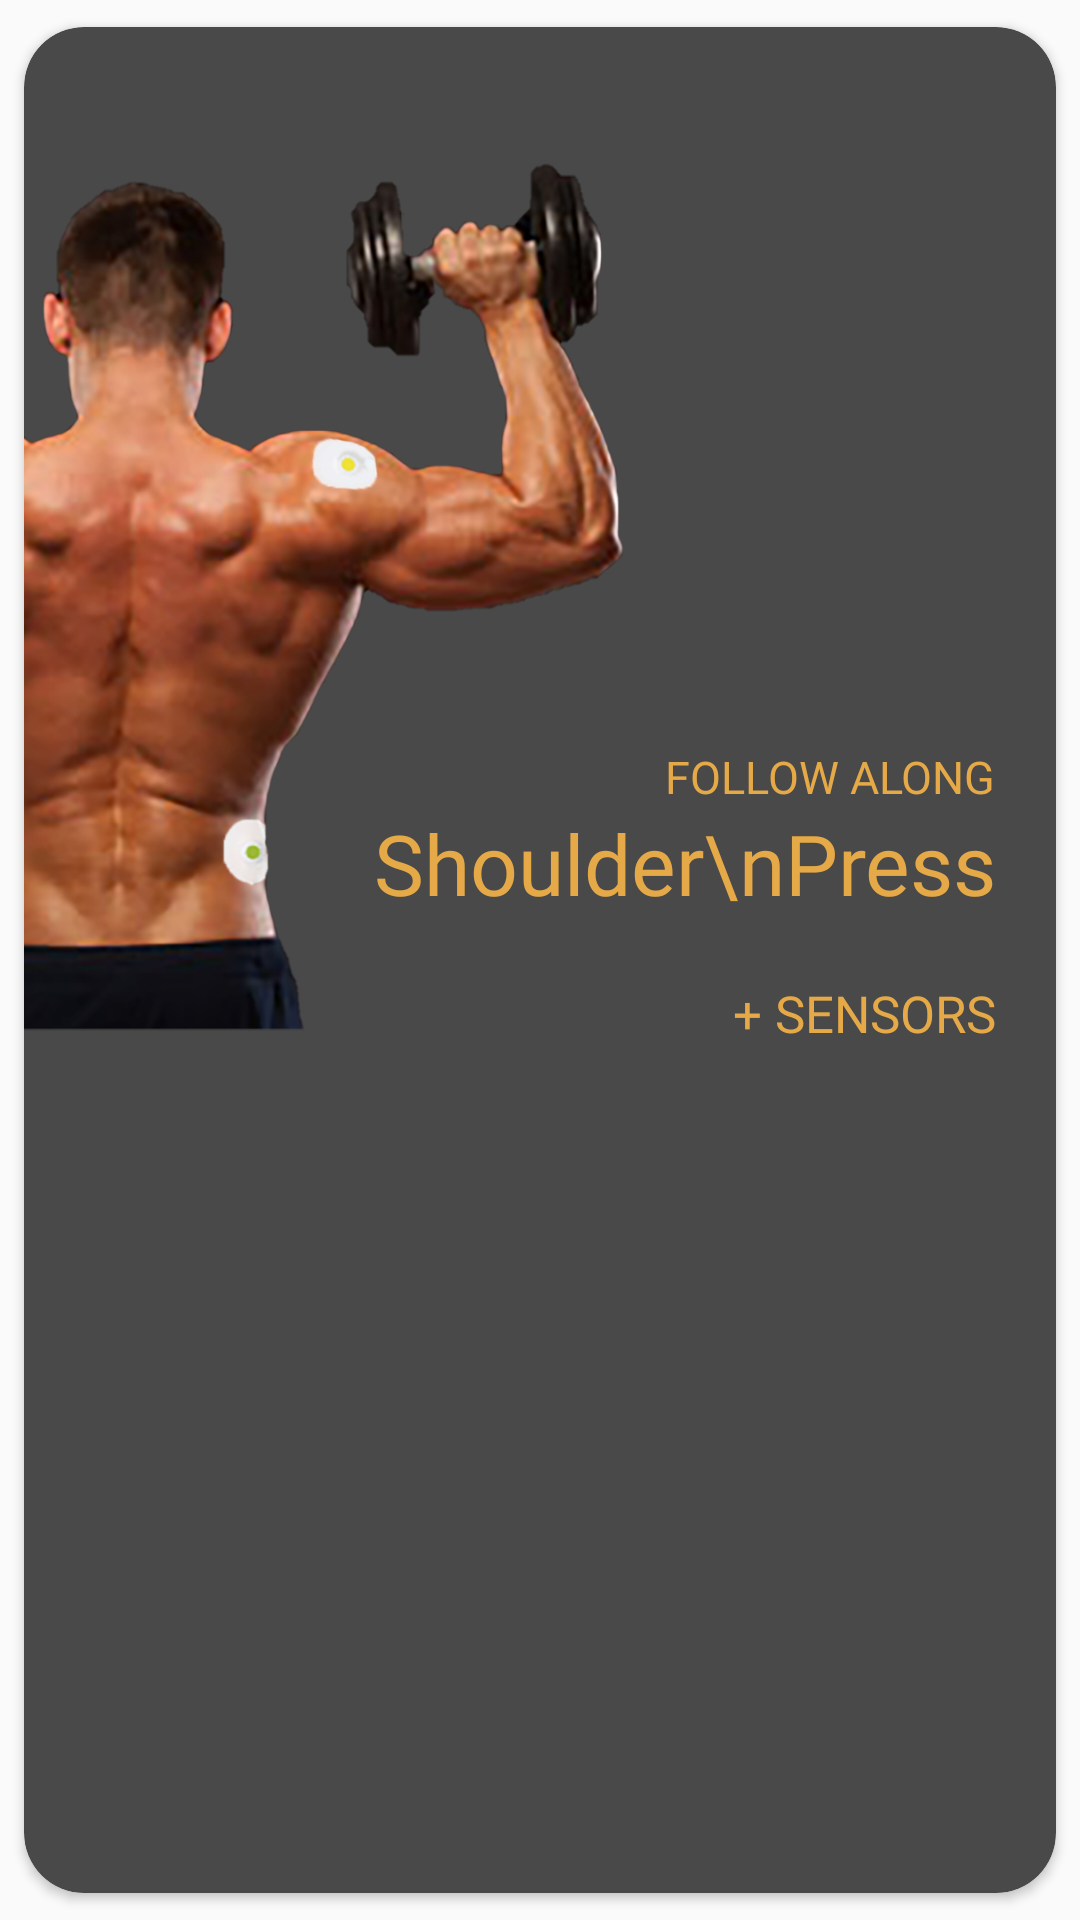

Layout XML and referenced resources for this Android screen:
<!-- AndroidManifest.xml: application theme AppTheme.NoActionBar -->
<!-- res/layout/card_exercise.xml -->
<?xml version="1.0" encoding="utf-8"?>
<androidx.cardview.widget.CardView xmlns:android="http://schemas.android.com/apk/res/android"
    xmlns:app="http://schemas.android.com/apk/res-auto"
    android:id="@+id/cardViewExercise"
    app:cardBackgroundColor="#494949"
    app:cardCornerRadius="20dp"
    app:cardUseCompatPadding="true"
    android:layout_gravity="center"
    android:layout_width="300dp"
    android:layout_height="wrap_content">

    <FrameLayout
        android:layout_width="wrap_content"
        android:layout_height="wrap_content">

        <RelativeLayout
            android:layout_width="wrap_content"
            android:layout_height="wrap_content">

            <ImageView
                android:id="@+id/image"
                android:src="@drawable/shoulder_press"
                android:layout_marginVertical="40dp"
                android:layout_width="200dp"
                android:layout_height="300dp"/>
            <LinearLayout
                android:gravity="end"
                android:orientation="vertical"
                android:paddingStart="0dp"
                android:paddingEnd="20dp"
                android:layout_alignBottom="@id/image"
                android:layout_alignParentEnd="true"
                android:layout_width="wrap_content"
                android:layout_height="wrap_content">
                <TextView
                    android:id="@+id/trackType"
                    android:fontFamily="@font/roboto_light"
                    android:text="Follow Along"
                    android:textSize="15sp"
                    android:textAllCaps="true"
                    android:textColor="@color/Jyellow"
                    android:layout_width="wrap_content"
                    android:layout_height="wrap_content"/>
                <TextView
                    android:id="@+id/exerciseName"
                    android:fontFamily="@font/roboto_bold"
                    android:text="Shoulder\nPress"
                    android:textSize="28sp"
                    android:textColor="@color/Jyellow"
                    android:textAlignment="textEnd"
                    android:layout_marginBottom="20dp"
                    android:layout_width="wrap_content"
                    android:layout_height="wrap_content"/>
                <TextView
                    android:id="@+id/equipment"
                    android:fontFamily="@font/roboto_thin"
                    android:text="+ SENSORS"
                    android:textSize="17sp"
                    android:textAllCaps="true"
                    android:textColor="@color/Jyellow"
                    android:layout_width="wrap_content"
                    android:layout_height="wrap_content"/>
            </LinearLayout>
        </RelativeLayout>

    </FrameLayout>

</androidx.cardview.widget.CardView>
<!-- resources referenced by this layout -->
<resources>
  <color name="Jyellow">#E5A947</color>
  <!-- drawable shoulder_press: png bitmap (drawable-hdpi, 175919 bytes) -->
  <style name="AppTheme.NoActionBar">
          <item name="android:windowDrawsSystemBarBackgrounds">true</item>
          <item name="android:statusBarColor">@android:color/transparent</item>
          <item name="android:windowTranslucentStatus">true</item>
          <item name="windowActionBar">false</item>
          <item name="windowNoTitle">true</item>
      </style>
</resources>
